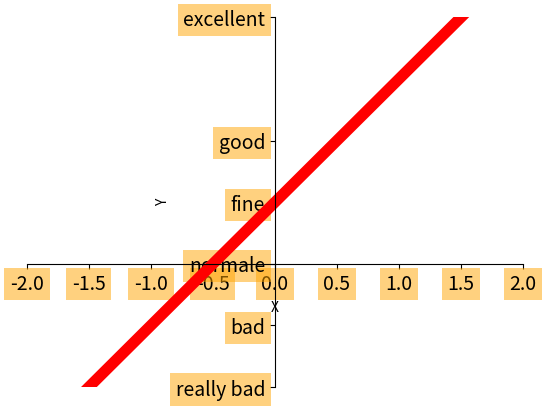

Write the Python code that produced this figure.
import matplotlib.pyplot as plt
import numpy as np
import matplotlib.pyplot as plt
import numpy as np

x = np.linspace(-2, 2, 50)
y = 2 * x + 1

plt.xlim((-2, 2))
plt.ylim((-2, 4))

plt.xlabel("X")
plt.ylabel("Y")

# 替换坐标轴的坐标值
ticks = np.linspace(-2, 2, 9)
print(ticks)
plt.xticks(ticks)

plt.yticks([-2, -1, 0, 1, 2, 4], ['really bad', 'bad', 'normale', 'fine', 'good', 'excellent'])

plt.plot(x, y, color='red', linewidth=8.0)

# 取得坐标轴
ax = plt.gca()
ax.spines['top'].set_color('none')
ax.spines['right'].set_color('none')
# ax.xaxis.set_ticks_position('bottom')
ax.spines['bottom'].set_position(('data', 0))
# ax.yaxis.set_ticks_position('left')
ax.spines['left'].set_position(('data', 0))

# 获得x轴y轴的全部坐标值
# 设置他们的字号为14
# set_bbox为设置label后面的background的相关属性
# facecolor为背景色，edgecolor为边框色，alpha为不透明度
for label in ax.get_xticklabels() + ax.get_yticklabels():
    label.set_fontsize(14)
    label.set_bbox(dict(facecolor='orange', edgecolor='None', alpha=0.5))

plt.show()
